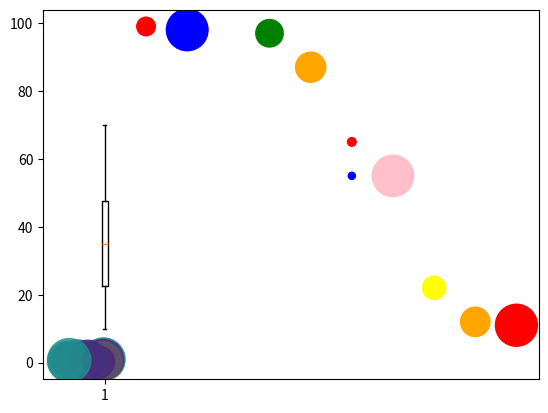
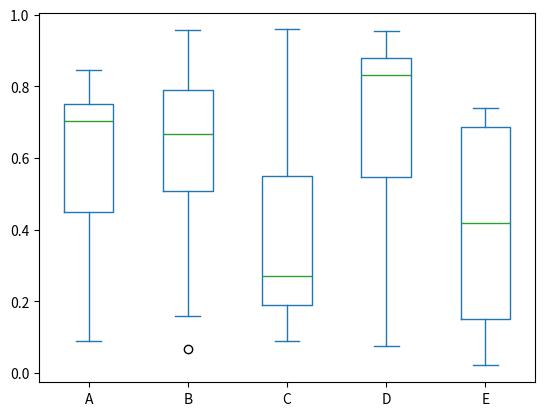
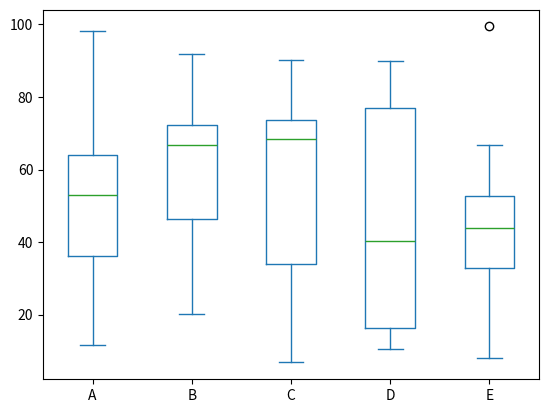

The matplotlib source for these figures, in order:
# -*- coding: utf-8 -*-
"""
Created on Mon Jul  4 11:11:49 2022

[redacted]
"""
import pandas as pd
import matplotlib.pyplot as plt
import numpy as np
x=[2,3,5,6,7,7,8,9,10,11]
y=[99,98,97,87,65,55,55,22,12,11]
color=['red','blue','green','orange','red','blue','pink','yellow','orange','red']
size=np.random.rand(10)
plt.scatter(x,y,c=color,s=size*1000)
plt.show()

x=np.random.rand(40)
y=np.random.rand(40)
z=np.random.rand(40)
colors=np.random.rand(40)
plt.scatter(x,y,s=z*1000,c=colors,alpha=0.8)
plt.show()


data=[10,20,30,40,50,70]
plt.boxplot(data)
plt.show()
 
df=pd.DataFrame(np.random.rand(10,5),columns=['A','B','C','D','E'])
df.plot.box()

df=pd.DataFrame(np.random.rand(10,5)*100,columns=['A','B','C','D','E'])
df.plot.box()
